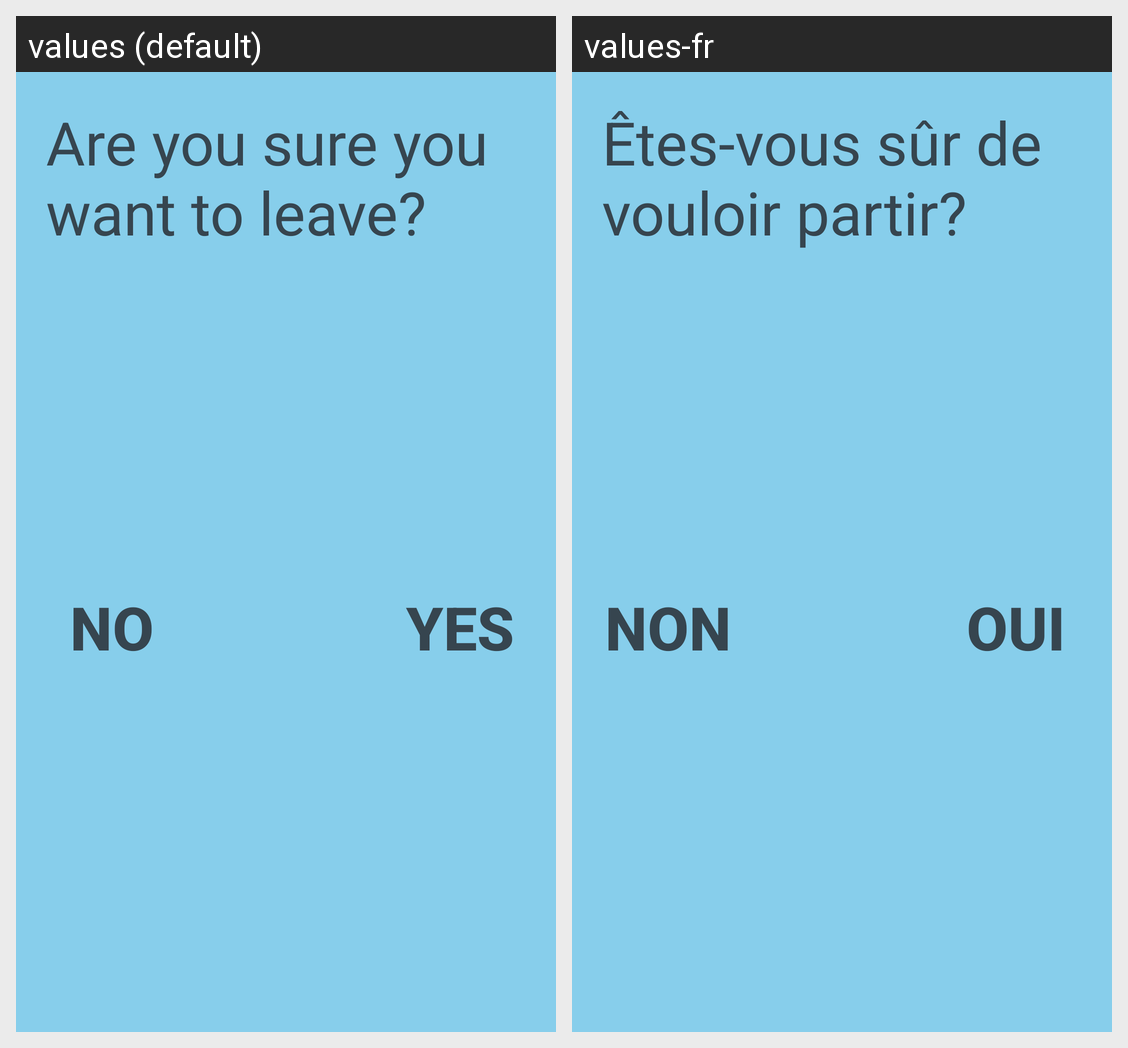

For this localized Android screen grid, give each drawn string resource with its value in every locale shown.
Android screen res/layout/are_you_sure_you_want_to_leave.xml rendered under 2 locales, left to right: values (default), values-fr. Device: Nexus 5 (rendered at 1080×1920; each locale shown at half size, 540×960, under a caption strip naming it); theme AppTheme.
Strings drawn on this screen, with the default value and each locale's value (text and hints the layout hard-codes, and strings that could not be matched under every locale, appear in the picture but are not listed):

are_you_sure_leave
  values: Are you sure you want to leave?
  values-fr: Êtes-vous sûr de vouloir partir?

no
  values: No
  values-fr: Non

yes
  values: Yes
  values-fr: Oui
